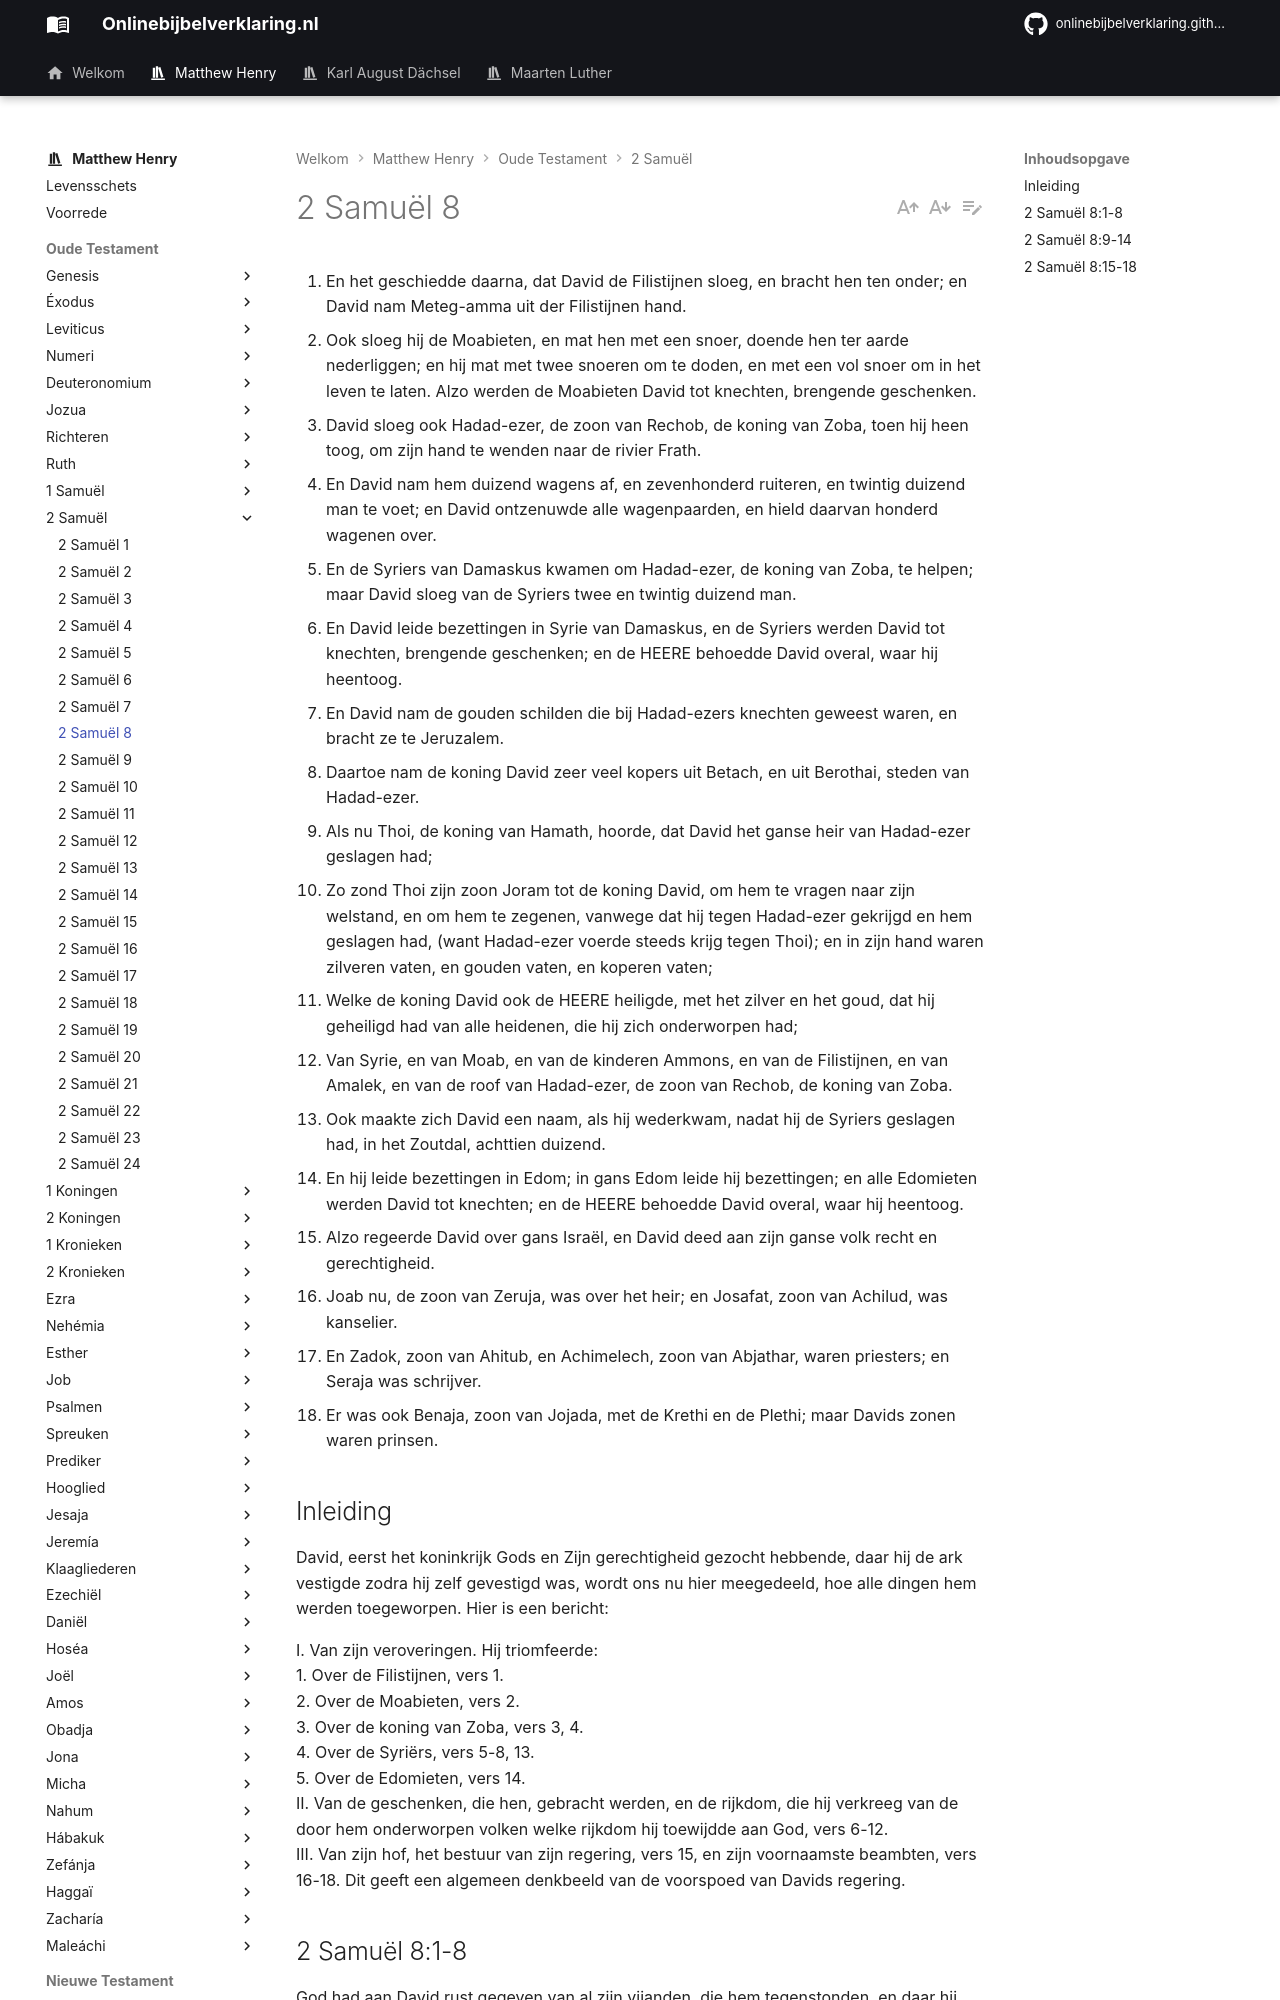

repository: onlinebijbelverklaring/dev-preview · page: matthewhenry/2Samuel/2Samuel8/index.html · generator: mkdocs

1. En het geschiedde daarna, dat David de Filistijnen sloeg, en bracht hen ten onder; en David nam Meteg-amma uit der Filistijnen hand. 
2. Ook sloeg hij de Moabieten, en mat hen met een snoer, doende hen ter aarde nederliggen; en hij mat met twee snoeren om te doden, en met een vol snoer om in het leven te laten. Alzo werden de Moabieten David tot knechten, brengende geschenken. 
3. David sloeg ook Hadad-ezer, de zoon van Rechob, de koning van Zoba, toen hij heen toog, om zijn hand te wenden naar de rivier Frath. 
4. En David nam hem duizend wagens af, en zevenhonderd ruiteren, en twintig duizend man te voet; en David ontzenuwde alle wagenpaarden, en hield daarvan honderd wagenen over. 
5. En de Syriers van Damaskus kwamen om Hadad-ezer, de koning van Zoba, te helpen; maar David sloeg van de Syriers twee en twintig duizend man. 
6. En David leide bezettingen in Syrie van Damaskus, en de Syriers werden David tot knechten, brengende geschenken; en de HEERE behoedde David overal, waar hij heentoog. 
7. En David nam de gouden schilden die bij Hadad-ezers knechten geweest waren, en bracht ze te Jeruzalem. 
8. Daartoe nam de koning David zeer veel kopers uit Betach, en uit Berothai, steden van Hadad-ezer. 
9. Als nu Thoi, de koning van Hamath, hoorde, dat David het ganse heir van Hadad-ezer geslagen had; 
10. Zo zond Thoi zijn zoon Joram tot de koning David, om hem te vragen naar zijn welstand, en om hem te zegenen, vanwege dat hij tegen Hadad-ezer gekrijgd en hem geslagen had, (want Hadad-ezer voerde steeds krijg tegen Thoi); en in zijn hand waren zilveren vaten, en gouden vaten, en koperen vaten; 
11. Welke de koning David ook de HEERE heiligde, met het zilver en het goud, dat hij geheiligd had van alle heidenen, die hij zich onderworpen had; 
12. Van Syrie, en van Moab, en van de kinderen Ammons, en van de Filistijnen, en van Amalek, en van de roof van Hadad-ezer, de zoon van Rechob, de koning van Zoba. 
13. Ook maakte zich David een naam, als hij wederkwam, nadat hij de Syriers geslagen had, in het Zoutdal, achttien duizend. 
14. En hij leide bezettingen in Edom; in gans Edom leide hij bezettingen; en alle Edomieten werden David tot knechten; en de HEERE behoedde David overal, waar hij heentoog. 
15. Alzo regeerde David over gans Israël, en David deed aan zijn ganse volk recht en gerechtigheid. 
16. Joab nu, de zoon van Zeruja, was over het heir; en Josafat, zoon van Achilud, was kanselier. 
17. En Zadok, zoon van Ahitub, en Achimelech, zoon van Abjathar, waren priesters; en Seraja was schrijver. 
18. Er was ook Benaja, zoon van Jojada, met de Krethi en de Plethi; maar Davids zonen waren prinsen. 

## Inleiding

David, eerst het koninkrijk Gods en Zijn gerechtigheid gezocht hebbende, daar hij de ark vestigde zodra hij zelf gevestigd was, wordt ons nu hier meegedeeld, hoe alle dingen hem werden toegeworpen. Hier is een bericht:   

I. Van zijn veroveringen. Hij triomfeerde:  
1. Over de Filistijnen, vers 1.  
2. Over de Moabieten, vers 2.  
3. Over de koning van Zoba, vers 3, 4.  
4. Over de Syriërs, vers 5-8, 13.  
5. Over de Edomieten, vers 14.  
II. Van de geschenken, die hen, gebracht werden, en de rijkdom, die hij verkreeg van de door hem onderworpen volken welke rijkdom hij toewijdde aan God, vers 6-12.  
III. Van zijn hof, het bestuur van zijn regering, vers 15, en zijn voornaamste beambten, vers 16-18. Dit geeft een algemeen denkbeeld van de voorspoed van Davids regering.
